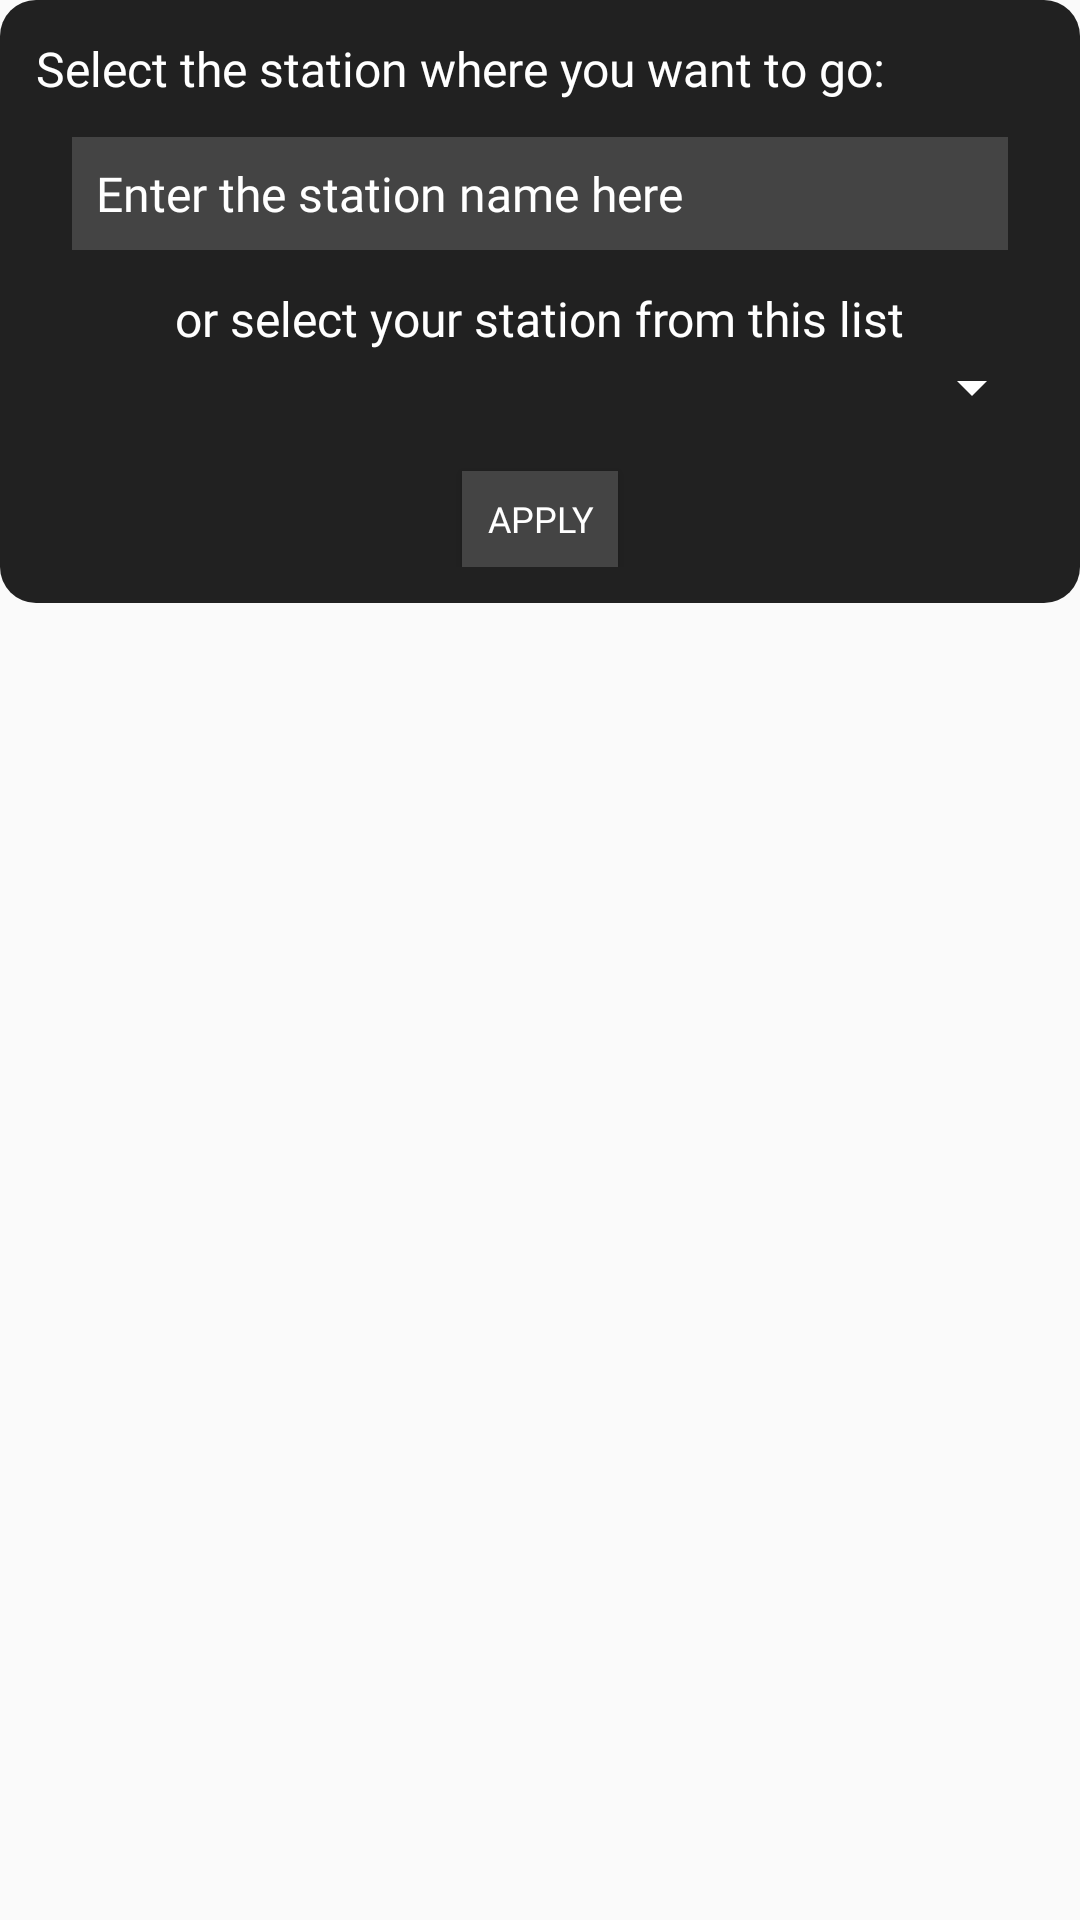

The Android layout XML behind this screen, and the referenced resources:
<!-- AndroidManifest.xml: application theme AppTheme -->
<!-- res/layout/draw_route_options.xml -->
<?xml version="1.0" encoding="utf-8"?>
<RelativeLayout xmlns:android="http://schemas.android.com/apk/res/android"
    xmlns:tools="http://schemas.android.com/tools"
    android:layout_width="match_parent"
    android:layout_height="match_parent">

    <RelativeLayout
        android:layout_width="match_parent"
        android:layout_height="wrap_content"
        android:layout_alignParentTop="true"
        android:background="@drawable/popup_style_set"
        android:padding="12dp"
        tools:ignore="UselessParent">

        <TextView
            android:id="@+id/textView_drawRoute_select_your_bus"
            android:layout_width="wrap_content"
            android:layout_height="wrap_content"
            android:fontFamily="@font/modern_sans"
            android:text="@string/select_the_station_where_you_want_to_go"
            android:textColor="@color/white"
            android:textSize="16sp" />

        <AutoCompleteTextView
            android:id="@+id/autoCompleteTextView_search_station"
            android:layout_width="match_parent"
            android:layout_height="wrap_content"
            android:layout_below="@id/textView_drawRoute_select_your_bus"
            android:layout_centerHorizontal="true"
            android:layout_margin="12dp"
            android:background="@color/darkerGray"
            android:fontFamily="@font/modern_sans"
            android:hint="@string/enter_the_station_name_here"
            android:inputType="text"
            android:padding="8dp"
            android:textColor="@color/white"
            android:textColorHint="@color/white"
            android:textSize="16sp" />

        <TextView
            android:id="@+id/textView_or_select"
            android:layout_width="wrap_content"
            android:layout_below="@id/autoCompleteTextView_search_station"
            android:layout_height="wrap_content"
            android:fontFamily="@font/modern_sans"
            android:text="@string/or_select_your_station_from_this_list"
            android:layout_centerHorizontal="true"
            android:textColor="@color/white"
            android:textSize="16sp" />

        <Spinner
            android:id="@+id/spinner_drawRoute_selectStation"
            android:layout_width="match_parent"
            android:layout_height="wrap_content"
            android:layout_below="@id/textView_or_select"
            android:layout_marginBottom="16dp"
            android:backgroundTint="@color/white"
            android:popupBackground="@color/white"
            tools:targetApi="lollipop" />

        <Button
            android:id="@+id/button_drawRoute_apply"
            android:layout_width="52dp"
            android:layout_height="32dp"
            android:layout_below="@+id/spinner_drawRoute_selectStation"
            android:layout_centerHorizontal="true"
            android:background="@color/darkerGray"
            android:fontFamily="@font/modern_sans"
            android:text="@string/apply"
            android:textColor="@color/white"
            android:textSize="12sp" />
    </RelativeLayout>
</RelativeLayout>
<!-- resources referenced by this layout -->
<resources>
  <color name="darkerGray">#444444</color>
  <color name="white">#FFFFFF</color>
  <!-- drawable popup_style_set (drawable-mdpi) -->
  <?xml version="1.0" encoding="utf-8"?>
  <shape xmlns:android="http://schemas.android.com/apk/res/android">
      <solid android:color="@color/darkerDarkGray" />
      <corners android:radius="12dp" />
  </shape>
  <string name="apply">Apply</string>
  <string name="enter_the_station_name_here">Enter the station name here</string>
  <string name="or_select_your_station_from_this_list">or select your station from this list</string>
  <string name="select_the_station_where_you_want_to_go">Select the station where you want to go:</string>
  <style name="AppTheme" parent="Theme.AppCompat.Light.DarkActionBar">
          
          <item name="colorPrimary">@color/lighterDarkGray</item>
          <item name="colorPrimaryDark">@color/darkerDarkGray</item>
          <item name="colorAccent">@color/gray</item>
      </style>
  <color name="darkerDarkGray">#212121</color>
  <color name="lighterDarkGray">#333333</color>
  <color name="gray">#808080</color>
</resources>
